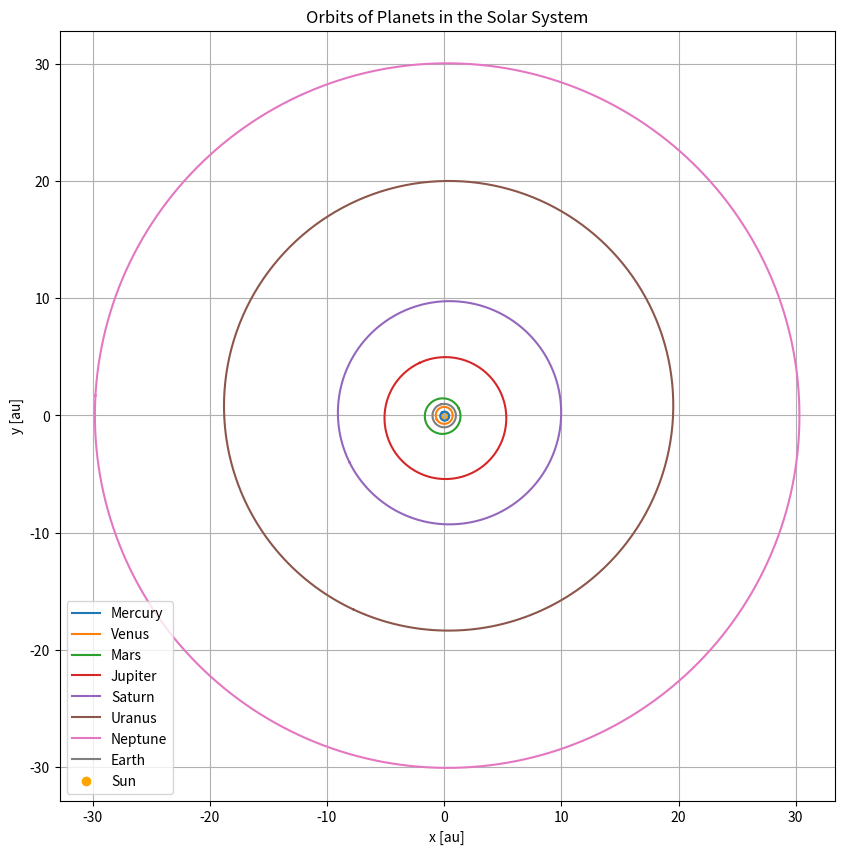

Source code (Python):
import numpy as np
import matplotlib.pyplot as plt

def kepler_equation(E, M, e):
    return E - e * np.sin(E) - M

def solve_kepler(M, e, tol=1e-6):
    E = M  # Initial guess: mean anomaly
    while True:
        delta = kepler_equation(E, M, e) / (1 - e * np.cos(E))
        E -= delta
        if np.abs(delta) < tol:
            break
    return E

def calculate_orbit(a, e, I, L, long_peri, long_node):
    # Number of points to plot
    num_points = 500

    # Mean anomalies from 0 to 2pi
    M = np.linspace(0, 2 * np.pi, num_points)
    
    # Solve Kepler's equation for each mean anomaly
    E = np.array([solve_kepler(m, e) for m in M])
    
    # True anomaly
    theta = 2 * np.arctan2(np.sqrt(1 + e) * np.sin(E / 2), np.sqrt(1 - e) * np.cos(E / 2))
    
    # Distance r at each true anomaly
    r = a * (1 - e**2) / (1 + e * np.cos(theta))
    
    # Position in the orbital plane
    x_orbit = r * np.cos(theta)
    y_orbit = r * np.sin(theta)
    
    # Rotation to the ecliptic plane
    cos_I = np.cos(np.radians(I))
    sin_I = np.sin(np.radians(I))
    cos_long_node = np.cos(np.radians(long_node))
    sin_long_node = np.sin(np.radians(long_node))
    cos_long_peri = np.cos(np.radians(long_peri))
    sin_long_peri = np.sin(np.radians(long_peri))
    
    x_ecliptic = (cos_long_node * cos_long_peri - sin_long_node * sin_long_peri * cos_I) * x_orbit + (-cos_long_node * sin_long_peri - sin_long_node * cos_long_peri * cos_I) * y_orbit
    y_ecliptic = (sin_long_node * cos_long_peri + cos_long_node * sin_long_peri * cos_I) * x_orbit + (-sin_long_node * sin_long_peri + cos_long_node * cos_long_peri * cos_I) * y_orbit
    
    return x_ecliptic, y_ecliptic

# Orbital elements for planets
# Orbital elements extracted from the table you provided

# Mercury
a_mercury = 0.38709927
e_mercury = 0.20563593
I_mercury = 7.00497902
L_mercury = 252.25032350
long_peri_mercury = 77.45779628
long_node_mercury = 48.33076593

# Venus
a_venus = 0.72333566
e_venus = 0.00677672
I_venus = 3.39467605
L_venus = 181.97909950
long_peri_venus = 131.60246718
long_node_venus = 76.67984255

# Mars
a_mars = 1.52371034
e_mars = 0.09339410
I_mars = 1.84969142
L_mars = -4.55343205
long_peri_mars = -23.94362959
long_node_mars = 49.55953891

# Jupiter
a_jupiter = 5.20288700
e_jupiter = 0.04838624
I_jupiter = 1.30439695
L_jupiter = 34.39644051
long_peri_jupiter = 14.72847983
long_node_jupiter = 100.47390909

# Saturn
a_saturn = 9.53667594
e_saturn = 0.05386179
I_saturn = 2.48599187
L_saturn = 49.95424423
long_peri_saturn = 92.59887831
long_node_saturn = 113.66242448

# Uranus
a_uranus = 19.18916464
e_uranus = 0.04725744
I_uranus = 0.77263783
L_uranus = 313.23810451
long_peri_uranus = 170.95427630
long_node_uranus = 74.01692503

# Neptune
a_neptune = 30.06992276
e_neptune = 0.00859048
I_neptune = 1.77004347
L_neptune = -55.12002969
long_peri_neptune = 44.96476227
long_node_neptune = 131.78422574

# Earth (EM Barycenter)
a_earth = 1.00000261
e_earth = 0.01671123
I_earth = -0.00001531
L_earth = 100.46457166
long_peri_earth = 102.93768193
long_node_earth = 0.0

# Calculate orbits
orbits = {
    'Mercury': calculate_orbit(a_mercury, e_mercury, I_mercury, L_mercury, long_peri_mercury, long_node_mercury),
    'Venus': calculate_orbit(a_venus, e_venus, I_venus, L_venus, long_peri_venus, long_node_venus),
    'Mars': calculate_orbit(a_mars, e_mars, I_mars, L_mars, long_peri_mars, long_node_mars),
    'Jupiter': calculate_orbit(a_jupiter, e_jupiter, I_jupiter, L_jupiter, long_peri_jupiter, long_node_jupiter),
    'Saturn': calculate_orbit(a_saturn, e_saturn, I_saturn, L_saturn, long_peri_saturn, long_node_saturn),
    'Uranus': calculate_orbit(a_uranus, e_uranus, I_uranus, L_uranus, long_peri_uranus, long_node_uranus),
    'Neptune': calculate_orbit(a_neptune, e_neptune, I_neptune, L_neptune, long_peri_neptune, long_node_neptune),
    'Earth': calculate_orbit(a_earth, e_earth, I_earth, L_earth, long_peri_earth, long_node_earth),
}

# Plot orbits
plt.figure(figsize=(10, 10))
plt.title('Orbits of Planets in the Solar System')

# Plot each orbit
for planet, (x, y) in orbits.items():
    plt.plot(x, y, label=planet)

# Plot the Sun at the origin
plt.scatter(0, 0, color='orange', label='Sun')

plt.xlabel('x [au]')
plt.ylabel('y [au]')
plt.legend()
plt.grid(True)
plt.axis('equal')
plt.show()